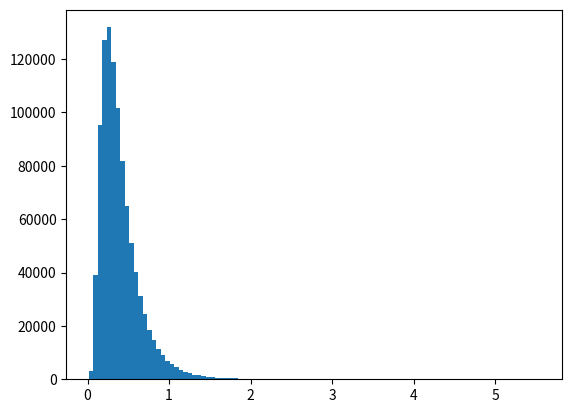

This chart was generated by the following Python code:
"""grainStats.py: utilities to generate grain size distributions."""

from scipy.stats import truncnorm
import numpy as np


class TruncLogNorm:
    """Class representing a truncated log normal distribution."""

    def __init__(self, a, b, loc=0, scale=1):
        self._scale = scale
        self._loc = np.log(loc)
        self._a = (np.log(a) - self._loc) / scale
        self._b = (np.log(b) - self._loc) / scale

    def pdf(self, x):
        """Get the value of the distribution's probability density function at location x."""
        pdf = truncnorm.pdf((np.log(x) - self._loc) / self._scale, self._a, self._b) / self._scale / x
        return pdf

    def rvs(self, size):
        """Pull a number of random variables from the distribution."""
        n_vals = truncnorm.rvs(self._a, self._b, size=size)
        ln_vals = np.exp(n_vals * self._scale + self._loc)
        return ln_vals

    def transform_moment(self, mu, std, lognorm_to_norm=True):
        """Transform first two moments of log normal distribution to the moments of normal distribution or vice versa."""
        if lognorm_to_norm:
            m1 = np.exp(np.log(mu) - 0.5 * np.log(1 + std**2 / mu**2))
            m2 = np.sqrt(np.log(1 + std**2 / mu**2))
        else:
            m1 = np.exp(mu + 0.5*std)
            m2 = m1**2 * (np.exp(std**2) - 1)
        return m1, m2


def generate_trunc_log_normal(n, rmin, rmax, rmean, rstd, seed=False):
    """Generates a realization of a truncated log normal distribution.

PARAMETERS
----------
n : int
    Number of values to generate.
rmin : float, int
    Minimum value of the distribution.
rmax : float, int
    Maximum value of the distribution.
rmean : float, int
    Mean value of the distribution.
rstd : float, int
    Standard deviation of the distribution.
seed : bool, int
    If provided, use seed to generate realization.

RETURNS
-------
vals : array
    Array of values based on a truncated log normal distribution with the given input parameters."""
    
    # Calculate statistics of logarithm
    log_rmin = np.log(rmin)
    log_rmax = np.log(rmax)
    log_rmean = np.log(rmean) - 0.5*np.log(1 + (rstd**2) / (rmean**2))
    log_rstd = np.sqrt(np.log(1 + rstd**2 / rmean**2))

    # Convert min and max for normal distribution to min and max for standard normal distribution
    a, b = (log_rmin - log_rmean) / log_rstd, (log_rmax - log_rmean) / log_rstd

    if seed is not False:
        np.random.seed(seed)

    # Generate n values based on the truncated standard normal distribution
    vals = truncnorm.rvs(a, b, size=n)

    # Transform the values back to a log normal distribution
    vals = np.exp(vals * log_rstd + log_rmean)

    return vals


if __name__ == "__main__":
    import matplotlib.pyplot as plt

    n = 1000000
    rmin = 0.01
    rmax = 100
    rmean = 0.4
    rstd = 0.25

    dist = generate_trunc_log_normal(n, rmin, rmax, rmean, rstd)
    print(np.mean(dist))

    fig, ax = plt.subplots()
    ax.hist(dist, bins=100)
    plt.show()
